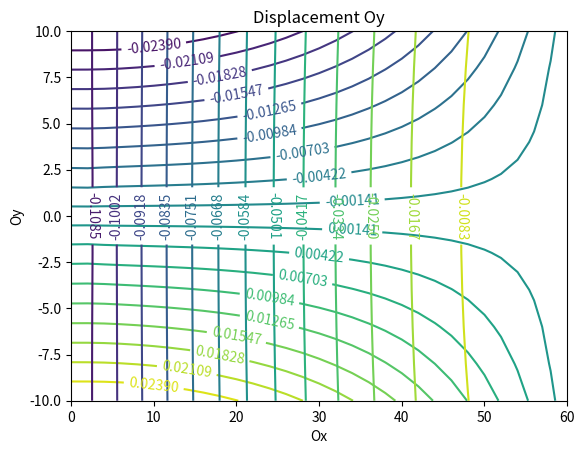

The matplotlib source for this figure:
import numpy as np
import matplotlib.pyplot as plt


def gauss(numof_gauss_point):
    
    if numof_gauss_point == 1:
        integr = np.array([[0, 2]])
    elif numof_gauss_point == 2:
        integr = np.array([[-1./np.sqrt(3.), 1.], [1./np.sqrt(3.), 1.]])
    return integr

def find_elem(i):
#Функция возвращает координаты узлов и вектор g
    l = 0
    place = np.zeros((local_numofnodes, node_dof))
    d = np.zeros((local_numofnodes * node_dof, 1))
    for m in range(local_numofnodes):
        for n in range(node_dof):
            place[m, n] = coord[int(connect[i, m]), n]
            d[l] = dof[int(connect[i, m]), n]
            l += 1
    return place, d

def shape(integr, s, t):
#Функция возвращает вектор функций формы и их производных по xi и eta
    xi = integr[s, 0]
    eta = integr[t, 0]
    shape_fun = 0.25 * np.array([[(1. - xi) * (1. - eta)],
                               [(1. + xi) * (1. - eta)],
                               [(1. + xi) * (1. + eta)], 
                               [(1. - xi) * (1. + eta)]])
    
    deriv = 0.25 * np.array([[-(1. - eta), (1. - eta), (1. + eta), -(1. + eta)], 
                            [-(1. - xi), -(1. + xi), (1. + xi), (1. - xi)]])
    return deriv, shape_fun

def form_B(derivative, local_numofnodes, element_dof):
#Функция формирует матрицу B из производных функций формы в ГСК
    B = np.zeros((3, element_dof))
    for r in range(local_numofnodes):
        p = 2 * r + 1
        s = p - 1
        x = derivative[0, r]
        B[0, s] = x
        B[2, p] = x
        y = derivative[1, r]
        B[1, p] = y
        B[2, s] = y
    return B

def form_K(K, ke, d):
#Функция сборки глобальной матрицы жесткости
    for i in range(element_dof):
        if d[i] != 0:
            for j in range(element_dof):
                if d[j] != 0:
                    K[int(d[i, 0]) - 1, int(d[j, 0]) - 1] = K[int(d[i, 0]) - 1, int(d[j, 0]) - 1] + ke[i, j]
    return K

def average_stresses(sigma):
#Функция возвращает узловые усредненные значения напряжений    
    sigmax = np.zeros(((gridx + 1) * (gridy + 1), 1))
    sigmay = np.zeros(((gridx + 1) * (gridy + 1), 1))
    sigmaxy = np.zeros(((gridx + 1) * (gridy + 1), 1))
    for m in range(number_of_nodes):
        itr = 0 #встречаемость узла
        sx = 0
        sy = 0
        sxy = 0
        for el in range(elem):
            for node in range(local_numofnodes):
                if connect[el, node] == m:
                    itr = itr + 1
                    sx = sx + sigma[el, 0]
                    sy = sy + sigma[el, 1]
                    sxy = sxy + sigma[el, 2]
        sigmax[m, 0] = sx / itr
        sigmay[m, 0] = sy / itr
        sigmaxy[m, 0] = sxy / itr
    return sigmax, sigmay, sigmaxy

length = 60. #Длина пластины, мм
width = 20. #Ширина пластины, мм
gridx = 30 #Количество столбцов по Ox
gridy = 10 #Количество столбцов по Oy
sizex = length / gridx #Размер столбца по Ox
sizey = width / gridy #Размер столбца по Oy
OX = 0 #Начало координат
OY = width/2
local_numofnodes = 4 #Число узлов одного элемента
node_dof = 2 #Степени свободы узла
element_dof = local_numofnodes * node_dof #Степени свободы элемента

E = 200000. #Модуль Юнга
poiss = 0.3 #Коэффициент Пуассона
thick = 5. #Толщина пластины


#Построение сетки
coord = np.zeros(((gridx + 1) * (gridy + 1), 2))
connect = np.zeros((gridx * gridy, local_numofnodes))
elem = 0
number_of_nodes = 0
for i in range(gridx):
    for j in range(gridy):
        node0 = j + i*(gridy + 1)
        coord[node0, :] = [i*sizex - OX, j*sizey - OY]
        node1 = j + (i + 1)*(gridy + 1)
        coord[node1, :] = [(i + 1)*sizex - OX, j*sizey - OY]
        node2 = node1 + 1
        coord[node2, :] = [(i + 1)*sizex - OX, (j + 1)*sizey - OY]
        node3 = node0 + 1
        coord[node3, :] = [i*sizex - OX, (j + 1)*sizey - OY]
        connect[elem, :] = [node0, node1, node2, node3] #Связь узлов по КЭ
        number_of_nodes = node2 + 1 #Номер правого верхнего узла(их количество)
        elem += 1


#Матрица упругих постоянных D
D = E / (1. - poiss*poiss) * np.array([[1., poiss, 0.], 
                                      [poiss, 1., 0.], 
                                      [0., 0., (1.-poiss) / 2]])

dof = np.ones((number_of_nodes, node_dof)) # Матрица степеней свободы по узлам
#Задаем граничные условия(правая грань пластины)
for i in range(number_of_nodes):
    if coord[i, 0] == length:
        dof[i] = [0, 0]


k = 0
for i in range(number_of_nodes):
    for j in range(node_dof):
        if dof[i, j] != 0:
            k = k + 1
            dof[i, j] = k
            


#Задаем нагрузки
P = 1000 #Узловая сила
force = np.zeros((number_of_nodes, 2))
for i in range(number_of_nodes):
    if coord[i, 0] == 0 and coord[i, 1] == 0: #Сила в узле (0,0)
        force[i, :] = [0, -P]


forcevect = np.zeros((k, 1))
for i in range(number_of_nodes):
    if dof[i, 0] != 0:
        forcevect[int(dof[i, 0]) - 1] = force[i, 0]
    if dof[i, 1] != 0:
        forcevect[int(dof[i, 1]) - 1] = force[i, 1]
        
     
numof_gauss_point = 2
integr = gauss(numof_gauss_point) #Гауссовы точки и весовые коэффициенты


#Вычисление глобальной матрицы жесткости
K = np.zeros((k, k))
for i in range(elem):
    place, d = find_elem(i)
    ke = np.zeros((element_dof, element_dof)) #Матрица жесткости элемента 8*8
    #Весовые коэффициенты, квадратуры Г.-Л.
    for s in range(numof_gauss_point):
        wi = integr[s, 1]
        for t in range(numof_gauss_point):
            wj = integr[t, 1]
            deriv, shape_fun = shape(integr, s, t) #Произв. функций формы в ЛСК
            jacobi = np.dot(deriv, place)
            detj = np.linalg.det(jacobi)
            inv_jacobi = np.linalg.inv(jacobi) #Обратная матрица Якоби
            derivative = np.dot(inv_jacobi, deriv) #Произв. функций формы в ГСК
            B = form_B(derivative, local_numofnodes, element_dof)
            ke = ke + detj * thick * wi * wj * np.dot(np.dot(B.T, D), B) #Вычисление матрицы жесткости КЭ
            #print(ke)
            #time.sleep(2)
    K = form_K(K, ke, d)


delta = np.linalg.solve(K, forcevect)


displacements = np.ones(((gridx + 1) * (gridy + 1), 2))

for i in range(number_of_nodes):
    if dof[i, 0] == 0:
        xmove = 0
    else:
        xmove = delta[int(dof[i, 0]) - 1, 0]

    if dof[i, 1] == 0:
        ymove = 0
    else:
        ymove = delta[int(dof[i, 1]) - 1, 0]

    displacements[i, :] = [xmove, ymove]

numof_gauss_point = 1
integr = gauss(numof_gauss_point)
sigma = np.zeros((gridx * gridy, 3))
for i in range(elem):
    place, d = find_elem(i)
    vectdisp = np.zeros((element_dof, 1))
    for m in range(element_dof):
        if d[m] == 0:
            vectdisp[m] = 0
        else:
            vectdisp[m] = delta[int(d[m, 0]) - 1]

    for s in range(numof_gauss_point):
        wi = integr[s, 1]
        for t in range(numof_gauss_point):
            wj = integr[t, 1]
            deriv, shape_fun = shape(integr, s, t)
            jacobi = np.dot(deriv, place)
            detj = np.linalg.det(jacobi)
            inv_jacobi = np.linalg.inv(jacobi)
            derivative = np.dot(inv_jacobi, deriv)
            B = form_B(derivative, local_numofnodes, element_dof)
            epsilon1 = np.dot(B, vectdisp) #деформация
            sigma1 = np.dot(D, epsilon1) #напряжения

    sigma[i, :] = sigma1.T

sigmax, sigmay, sigmaxy = average_stresses(sigma)
Eg = np.dot(np.dot(delta.T, K), delta / 2)
v = displacements[:, 1]
u = displacements[:, 0]
cmin = min(sigmay)
cmax = max(sigmay)


#Смещение по OX
X, Y = np.meshgrid(np.linspace(0, length, gridx+1), np.linspace(-width/2, width/2, gridy+1))
Z = u.reshape(gridy+1, gridx+1, order = 'F')
levels = np.linspace(np.min(Z), np.max(Z), 20)
c1 = plt.contour(X, Y, Z, levels = levels)


c1.clabel()
plt.grid(which = 'major')
plt.title("Displacement Ox")
plt.xlabel("Ox", fontstyle = 'italic')
plt.ylabel("Oy", fontstyle = 'italic')
#matplotlib.colors.Liste

plt.show(c1)

#Смещение по OY
X, Y = np.meshgrid(np.linspace(0, length, gridx+1), np.linspace(-width/2, width/2, gridy+1))
Z = v.reshape(gridy+1, gridx+1, order = 'F')
levels = np.linspace(np.min(Z), np.max(Z), 15)
c2 = plt.contour(X, Y, Z, levels = levels)

c2.clabel()
plt.grid(which = 'major')
plt.title("Displacement Oy")
plt.xlabel("Ox", fontstyle = 'italic')
plt.ylabel("Oy", fontstyle = 'italic')

plt.show(c2)


      
